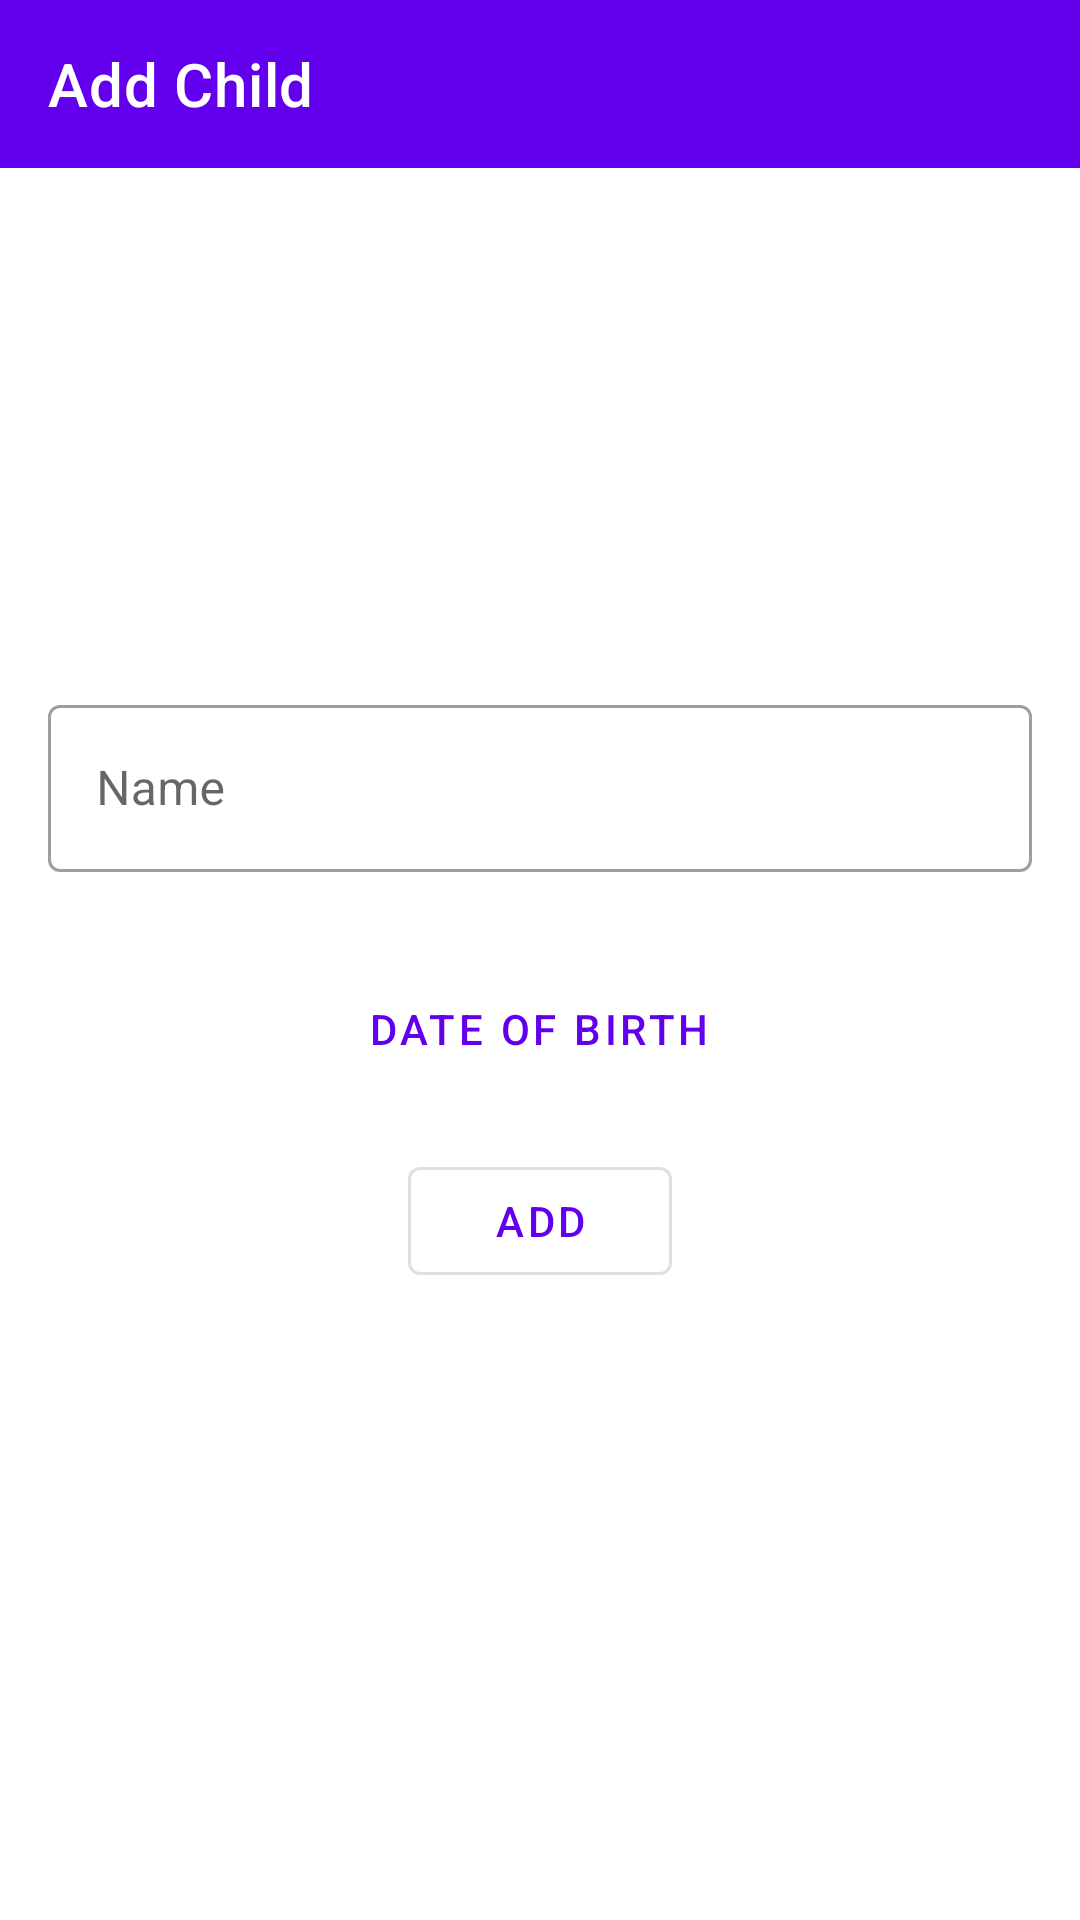

This screen was rendered from an Android layout file. Write that file and the resources it references.
<!-- AndroidManifest.xml: application theme Theme.VaccinationScheduler -->
<!-- res/layout/fragment_add_child.xml -->
<?xml version="1.0" encoding="utf-8"?>
<LinearLayout xmlns:android="http://schemas.android.com/apk/res/android"
    xmlns:app="http://schemas.android.com/apk/res-auto"
    xmlns:tools="http://schemas.android.com/tools"
    android:layout_width="match_parent"
    android:layout_height="match_parent"
    android:orientation="vertical"
    tools:context=".AddChildFragment">

    <com.google.android.material.appbar.AppBarLayout
        android:id="@+id/appBarLayout_addChild"
        android:layout_width="match_parent"
        android:layout_height="wrap_content"
        android:layout_gravity="top"
        app:liftOnScroll="true">

        <com.google.android.material.appbar.MaterialToolbar
            android:id="@+id/topAppBar_addChild"
            style="@style/Widget.MaterialComponents.Toolbar.Primary"
            android:layout_width="match_parent"
            android:layout_height="?attr/actionBarSize"
            app:navigationIcon="@drawable/ic_arrow_back_24"
            app:title="Add Child"
            />
    </com.google.android.material.appbar.AppBarLayout>

    <LinearLayout
        android:layout_width="match_parent"
        android:layout_height="match_parent"
        android:layout_gravity="center_vertical"
        android:gravity="center"
        android:orientation="vertical">

        <com.google.android.material.textfield.TextInputLayout
            android:id="@+id/layout_addchild_name"
            style="@style/Widget.MaterialComponents.TextInputLayout.OutlinedBox"
            android:layout_width="match_parent"
            android:layout_height="wrap_content"
            android:layout_marginHorizontal="16dp"
            android:layout_marginVertical="8dp"
            app:errorEnabled="true">

            <com.google.android.material.textfield.TextInputEditText
                android:id="@+id/addchild_name"
                android:layout_width="match_parent"
                android:layout_height="wrap_content"
                android:hint="@string/name"
                android:inputType="textPersonName" />
        </com.google.android.material.textfield.TextInputLayout>


        <com.google.android.material.button.MaterialButton
            android:id="@+id/addchild_dob"
            style="@style/Widget.MaterialComponents.Button.TextButton"
            android:layout_width="wrap_content"
            android:layout_height="wrap_content"
            android:text="@string/date_of_birth"
            app:icon="@drawable/ic_date_24" />

        <com.google.android.material.button.MaterialButton
            android:id="@+id/btn_addchild"
            style="@style/Widget.MaterialComponents.Button.OutlinedButton"
            android:layout_width="wrap_content"
            android:layout_height="wrap_content"
            android:layout_marginVertical="16dp"
            android:text="@string/add" />

        <com.google.android.material.textview.MaterialTextView
            android:id="@+id/addchild_textStatus"
            android:layout_width="match_parent"
            android:layout_height="wrap_content"
            android:layout_marginHorizontal="16dp"
            android:padding="4dp"
            android:textAlignment="center" />
    </LinearLayout>
</LinearLayout>
<!-- resources referenced by this layout -->
<resources>
  <string name="add">ADD</string>
  <string name="date_of_birth">Date of Birth</string>
  <string name="name">Name</string>
  <style name="Theme.VaccinationScheduler" parent="Theme.MaterialComponents.DayNight.NoActionBar">
          
          <item name="colorPrimary">@color/purple_500</item>
          <item name="colorPrimaryVariant">@color/purple_700</item>
          <item name="colorOnPrimary">@color/white</item>
          
          <item name="colorSecondary">@color/teal_200</item>
          <item name="colorSecondaryVariant">@color/teal_700</item>
          <item name="colorOnSecondary">@color/black</item>
          
          <item name="android:statusBarColor" tools:targetApi="l">?attr/colorPrimaryVariant</item>
          
      </style>
  <color name="purple_500">#FF6200EE</color>
  <color name="purple_700">#FF3700B3</color>
  <color name="white">#FFFFFFFF</color>
  <color name="teal_200">#FF03DAC5</color>
  <color name="teal_700">#FF018786</color>
  <color name="black">#FF000000</color>
</resources>
